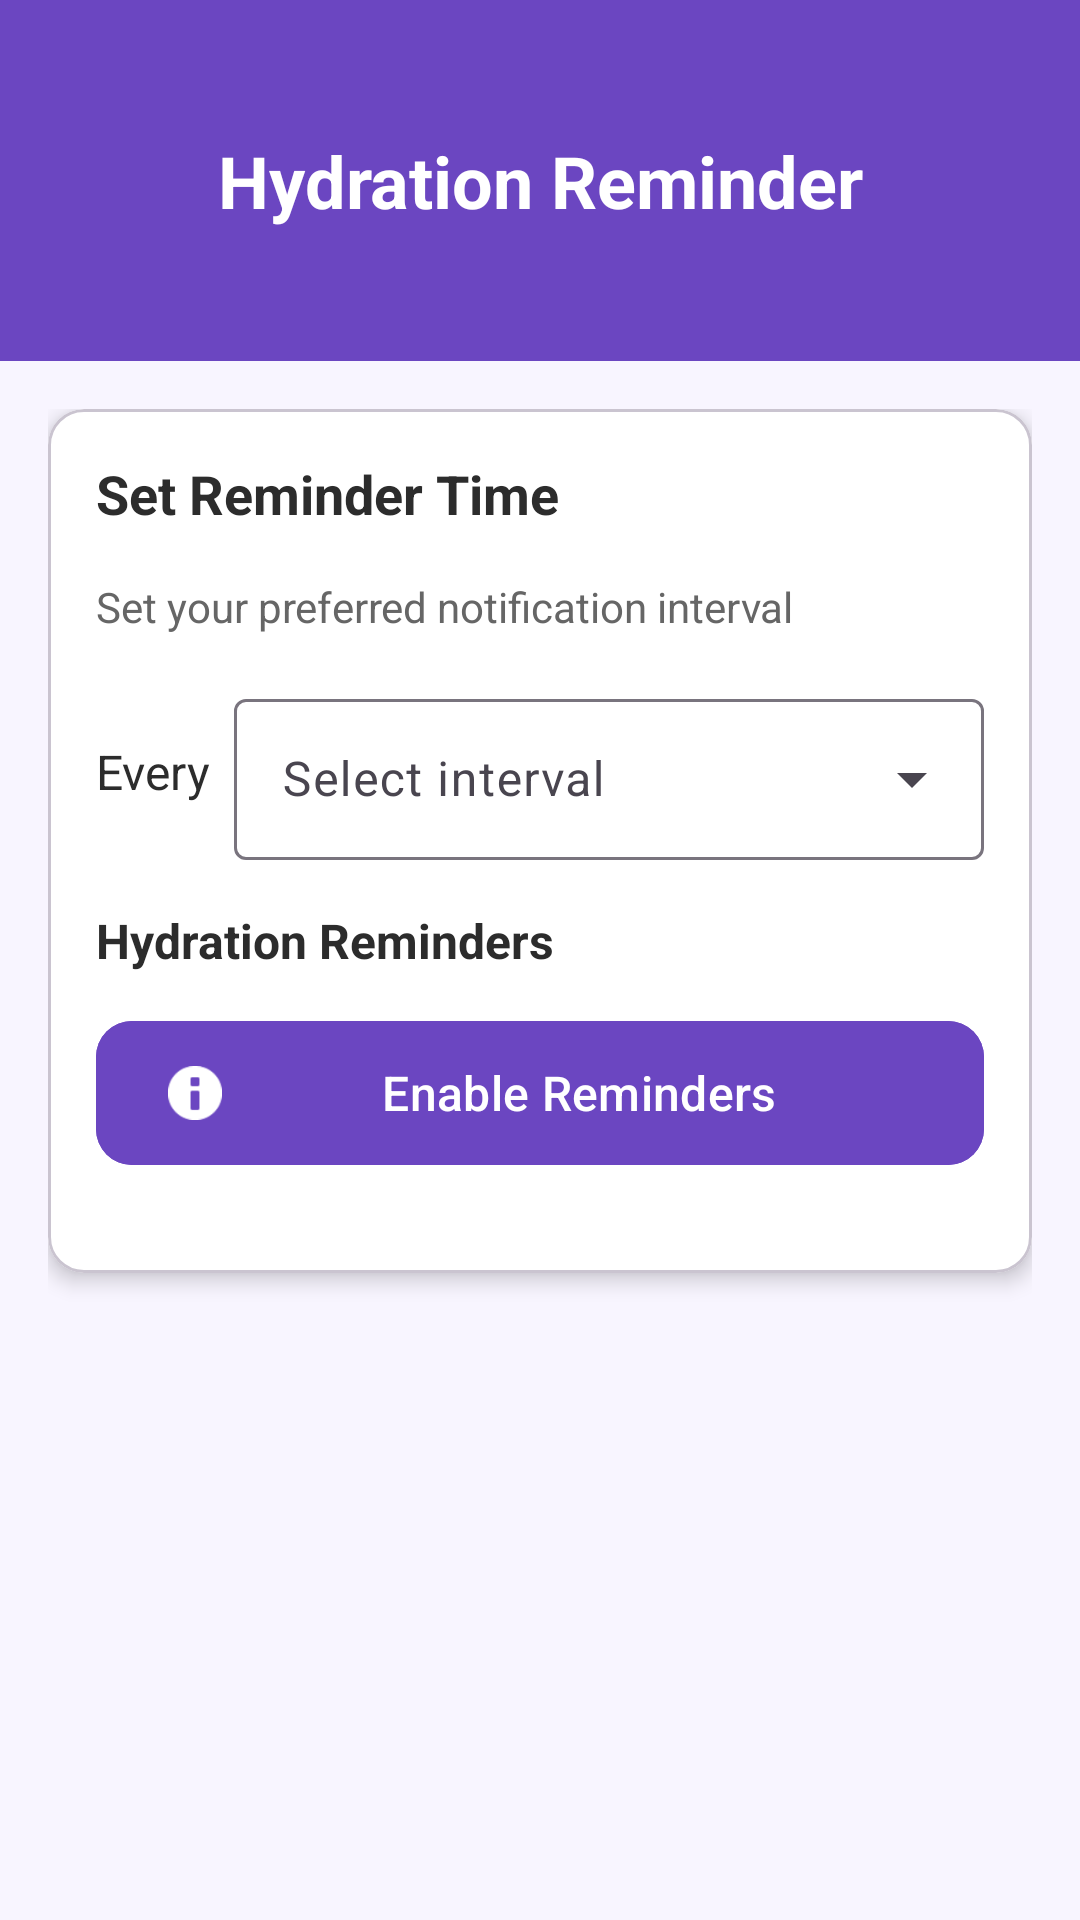

Layout XML and referenced resources for this Android screen:
<!-- AndroidManifest.xml: application theme Theme.Winss.Starting -->
<!-- res/layout/fragment_settings.xml -->
<?xml version="1.0" encoding="utf-8"?>
<ScrollView xmlns:android="http://schemas.android.com/apk/res/android"
    xmlns:app="http://schemas.android.com/apk/res-auto"
    android:layout_width="match_parent"
    android:layout_height="match_parent"
    android:background="@color/background_purple"
    android:fillViewport="true">

    <LinearLayout
        android:layout_width="match_parent"
        android:layout_height="wrap_content"
        android:orientation="vertical">

        
        <LinearLayout
            android:layout_width="match_parent"
            android:layout_height="wrap_content"
            android:background="@color/primary_purple"
            android:padding="20dp"
            android:orientation="vertical">

            
            <TextView
                android:layout_width="match_parent"
                android:layout_height="wrap_content"
                android:text="@string/hydration_reminder"
                android:textColor="@android:color/white"
                android:textSize="24sp"
                android:textStyle="bold"
                android:gravity="center"
                android:layout_marginTop="24dp"
                android:layout_marginBottom="24dp" />

        </LinearLayout>

        
        <LinearLayout
            android:layout_width="match_parent"
            android:layout_height="wrap_content"
            android:orientation="vertical"
            android:padding="16dp">

            
            <com.google.android.material.card.MaterialCardView
                android:layout_width="match_parent"
                android:layout_height="wrap_content"
                android:layout_marginBottom="16dp"
                app:cardCornerRadius="12dp"
                app:cardElevation="4dp"
                app:cardBackgroundColor="@color/surface_purple">

                <LinearLayout
                    android:layout_width="match_parent"
                    android:layout_height="wrap_content"
                    android:orientation="vertical"
                    android:padding="16dp">

                    <TextView
                        android:layout_width="match_parent"
                        android:layout_height="wrap_content"
                        android:text="@string/set_reminder_time"
                        android:textColor="@color/text_primary"
                        android:textSize="18sp"
                        android:textStyle="bold"
                        android:layout_marginBottom="16dp" />

                    <TextView
                        android:layout_width="match_parent"
                        android:layout_height="wrap_content"
                        android:text="Set your preferred notification interval"
                        android:textColor="@color/text_secondary"
                        android:textSize="14sp"
                        android:layout_marginBottom="16dp" />

                    
                    <LinearLayout
                        android:layout_width="match_parent"
                        android:layout_height="wrap_content"
                        android:orientation="horizontal"
                        android:gravity="center_vertical"
                        android:layout_marginBottom="16dp">

                        <TextView
                            android:layout_width="wrap_content"
                            android:layout_height="wrap_content"
                            android:text="@string/every_label"
                            android:textColor="@color/text_primary"
                            android:textSize="16sp"
                            android:layout_marginEnd="8dp" />

                        <com.google.android.material.textfield.TextInputLayout
                            android:layout_width="0dp"
                            android:layout_height="wrap_content"
                            android:layout_weight="1"
                            style="@style/Widget.Material3.TextInputLayout.OutlinedBox.ExposedDropdownMenu">

                            <AutoCompleteTextView
                                android:id="@+id/interval_dropdown"
                                android:layout_width="match_parent"
                                android:layout_height="wrap_content"
                                android:hint="Select interval"
                                android:inputType="none"
                                android:textColor="@color/text_primary"
                                android:textSize="16sp"
                                android:padding="16dp" />

                        </com.google.android.material.textfield.TextInputLayout>

                    </LinearLayout>

                    
                    <TextView
                        android:layout_width="match_parent"
                        android:layout_height="wrap_content"
                        android:text="Hydration Reminders"
                        android:textColor="@color/text_primary"
                        android:textSize="16sp"
                        android:textStyle="bold"
                        android:layout_marginBottom="12dp" />

                    <com.google.android.material.button.MaterialButton
                        android:id="@+id/reminder_toggle_btn"
                        android:layout_width="match_parent"
                        android:layout_height="56dp"
                        android:text="Enable Reminders"
                        android:textSize="16sp"
                        android:backgroundTint="@color/primary_purple"
                        android:textColor="@android:color/white"
                        android:layout_marginBottom="16dp"
                        app:cornerRadius="12dp"
                        app:icon="@android:drawable/ic_dialog_info"
                        app:iconGravity="start" />

                </LinearLayout>

            </com.google.android.material.card.MaterialCardView>

        </LinearLayout>

    </LinearLayout>

</ScrollView>
<!-- resources referenced by this layout -->
<resources>
  <color name="background_purple">#FFF8F5FF</color>
  <color name="primary_purple">#FF6B46C1</color>
  <color name="surface_purple">#FFFFFFFF</color>
  <color name="text_primary">#FF2C2C2C</color>
  <color name="text_secondary">#FF666666</color>
  <string name="every_label">Every</string>
  <string name="hydration_reminder">Hydration Reminder</string>
  <string name="set_reminder_time">Set Reminder Time</string>
  <style name="Theme.Winss.Starting" parent="Theme.Material3.DayNight.NoActionBar">
          <item name="android:windowBackground">@color/primary_purple</item>
      </style>
</resources>
